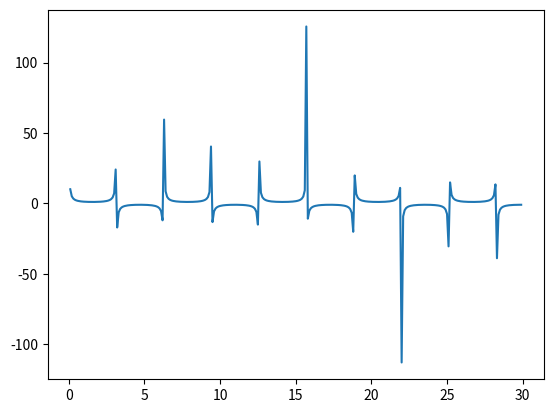

Write the Python code that produced this figure.
import numpy as np
# ls1 = [1, 2, 3, 4]
# ls2 = [1, 300, 4, 5]
# arr1 = np.array(ls1)
# arr2 = np.array(ls2)
# print(arr1, arr2)
# print(ls1, ls2)

# import numpy as np
# import time
# ls  = [1, 2, 3, 4]


# start = time.time()
# arr1 = np.array(ls)
# print(arr1)
# end = time.time()
# print("Arrray Time:", end,start)

# Functions in NumPy

# 1. >>np.array(object, dtype = None, ndmin = 0)

# object: Any object exposing the array interface method returns an array, or any (nested) sequence
# dtype: Desired data type of array, optional
# ndmin: Specifies minimum dimensions of resultant array

# Example 1
# import numpy as np
# a = np.array([1,2,3])
# print(a)
# The output is as follows −
# [1, 2, 3]
#uint = unsigned integer
#int = signed integer
# import numpy as np
# ls =[100, 2, 256]
# arr = np.array(ls, dtype="uint8")  # uint8 ->> (0,255)
# print(arr)
# ls2 =[100, 2, -140]
# arr = np.array(ls2, dtype="int8")  # int8 ->> (0,127) and (-1, -128)
# print(arr)

# ls3 = [4, 6, 8000]
# data = np.array(ls3, dtype='int8')
# print(data)

# This array attribute return a tuple consisting of array dimensions.It can also be used to resize the array
# Example1
# import numpy as np
# a=np.array([[1,2,3],[4,5,6]])
# print(a.shape)

# import numpy as np
# arr = np.array([3, 5, 6, 7, 5, 7])
# print(arr.shape)
# print(arr.ndim)
# arr.shape = 3, 2
# print(arr)

# out = arr.reshape((2, 3))
# print(out)
# print(arr)

# Numpy Arange function

# arr = np.arange(1, 10, .1)
# print(arr)

# Mathematical functions
import matplotlib.pyplot as plt
import numpy as np
arr = np.arange(0, 30, .1)
data_sin = 1/np.sin(arr)
# data_cos = np.cos(arr)
# plt.plot(arr, data_cos)
plt.plot(arr, data_sin)

# data_tan = np.tan(arr)
# plt.plot(arr,data_tan)
plt.show()
